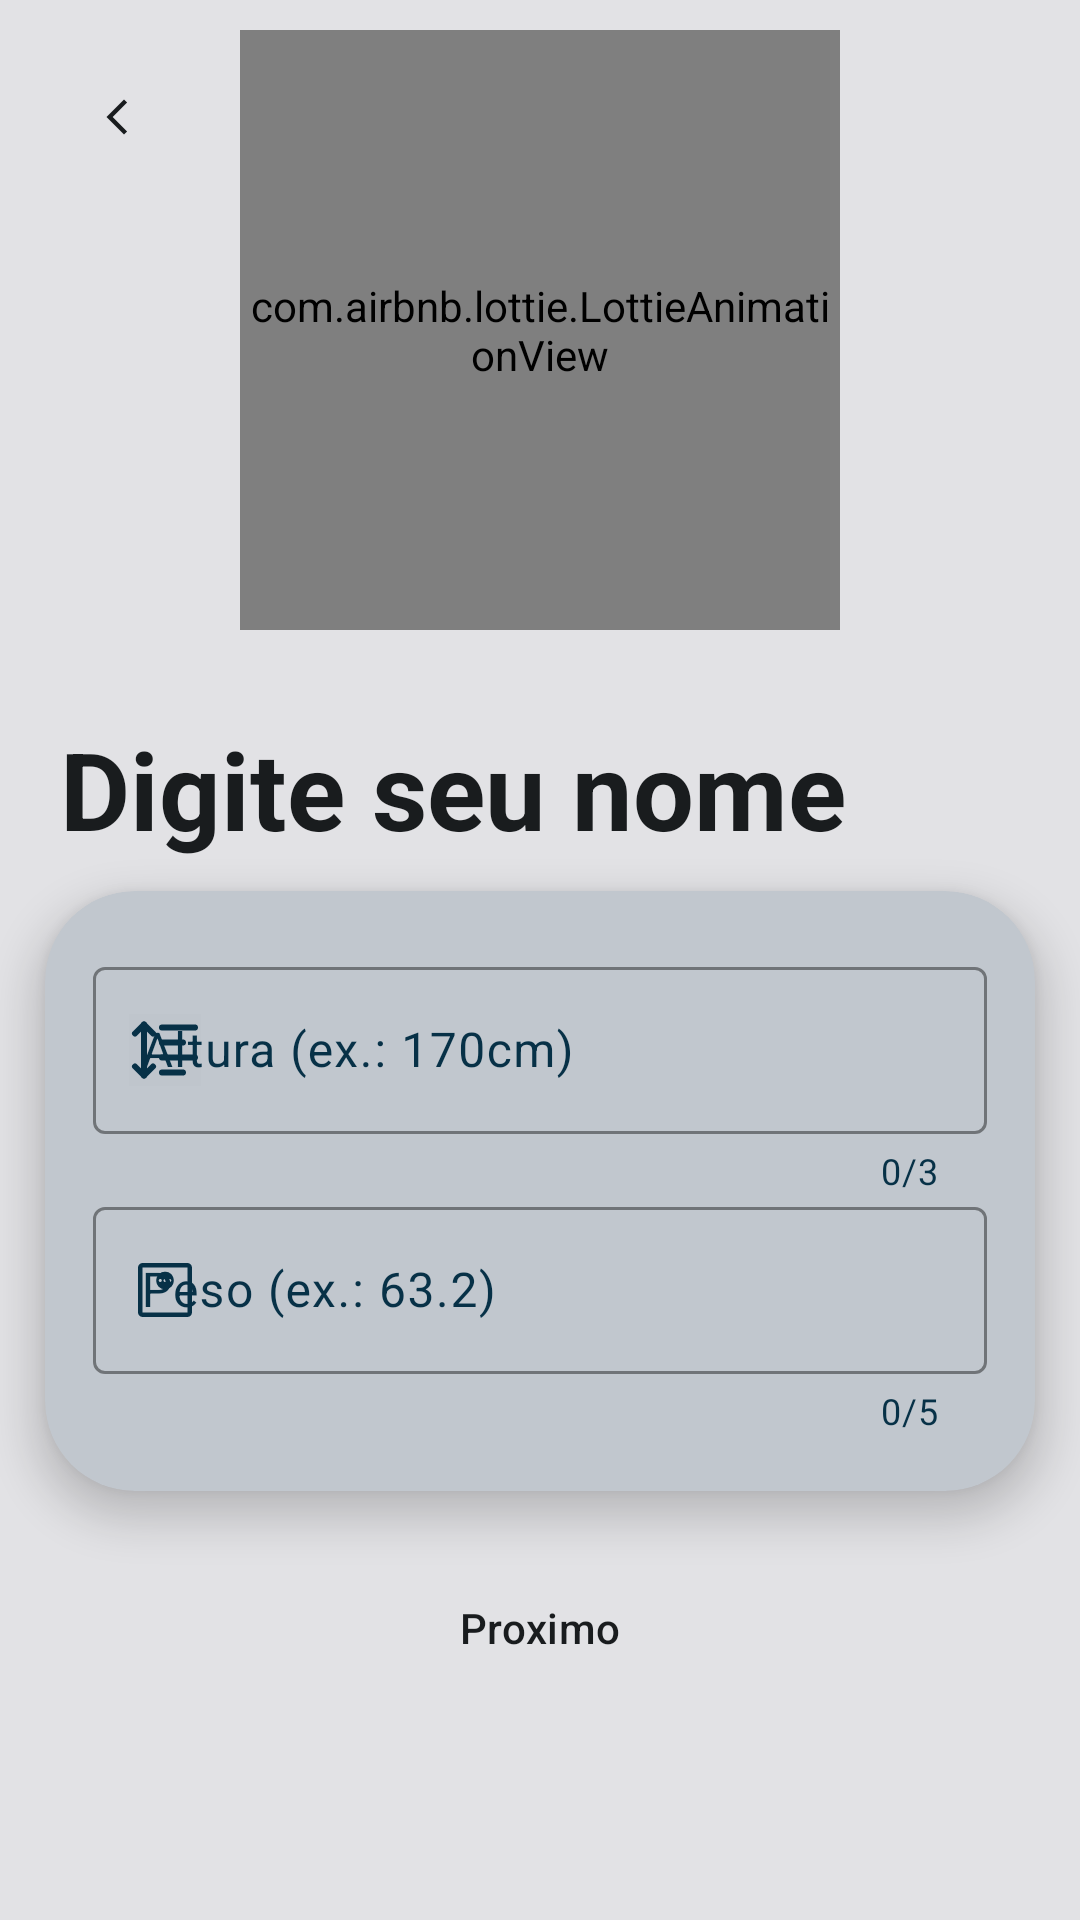

This screen was rendered from an Android layout file. Write that file and the resources it references.
<!-- AndroidManifest.xml: application theme Theme.NaoReveze -->
<!-- res/layout/fragment_user_height_and_weight.xml -->
<?xml version="1.0" encoding="utf-8"?>
<androidx.core.widget.NestedScrollView xmlns:android="http://schemas.android.com/apk/res/android"
    xmlns:app="http://schemas.android.com/apk/res-auto"
    xmlns:tools="http://schemas.android.com/tools"
    android:layout_width="match_parent"
    android:layout_height="match_parent"
    android:background="@color/app_color_white"
    tools:context=".ui.fragments.CalculateImcFragment">

    <androidx.constraintlayout.widget.ConstraintLayout
        android:layout_width="match_parent"
        android:layout_height="wrap_content">

        <ImageButton
            android:id="@+id/icon_back"
            android:layout_width="48dp"
            android:layout_height="48dp"
            android:layout_marginStart="15dp"
            android:layout_marginTop="15dp"
            android:background="#00FFFFFF"
            android:foreground="?attr/selectableItemBackground"
            android:src="@drawable/ic_back"
            app:layout_constraintStart_toStartOf="parent"
            app:layout_constraintTop_toTopOf="parent"
            app:tint="@color/background_app" />

        <com.airbnb.lottie.LottieAnimationView
            android:id="@+id/animation_view"
            android:layout_width="200dp"
            android:layout_height="200dp"
            android:layout_marginTop="10dp"
            app:layout_constraintEnd_toEndOf="parent"
            app:layout_constraintStart_toStartOf="parent"
            app:layout_constraintTop_toTopOf="parent"
            app:lottie_autoPlay="true"
            app:lottie_loop="true"
            app:lottie_rawRes="@raw/weight_user" />

        <TextView
            android:id="@+id/txt_peitoral_subistituicao"
            android:layout_width="wrap_content"
            android:layout_height="wrap_content"
            android:layout_marginBottom="10dp"
            android:textColor="@color/background_app"
            android:layout_marginHorizontal="20dp"
            android:gravity="center_horizontal"
            android:text="Digite seu nome"
            android:textSize="36sp"
            android:textStyle="bold"
            app:layout_constraintBottom_toTopOf="@id/cardView"
            app:layout_constraintStart_toStartOf="parent" />



        <androidx.cardview.widget.CardView
            android:id="@+id/cardView"
            android:layout_width="0dp"
            android:layout_height="200dp"
            android:layout_marginHorizontal="15dp"
            app:cardBackgroundColor="@color/md_theme_dark_onSurfaceVariant"
            app:cardCornerRadius="30dp"
            app:cardElevation="8dp"
            app:layout_constraintBottom_toBottomOf="parent"
            app:layout_constraintEnd_toEndOf="parent"
            app:layout_constraintStart_toStartOf="parent"
            app:layout_constraintTop_toBottomOf="@id/animation_view">

            <com.google.android.material.textfield.TextInputLayout
                android:id="@+id/textField_altura"
                android:layout_width="match_parent"
                android:layout_height="wrap_content"
                android:layout_marginHorizontal="16dp"
                android:layout_marginTop="20dp"
                android:textColorHint="@color/seed"
                app:boxStrokeColor="@color/seed"
                app:counterEnabled="true"
                app:counterMaxLength="3"
                app:counterTextColor="@color/seed"
                app:endIconMode="clear_text"
                app:hintTextColor="@color/seed"
                app:startIconDrawable="@drawable/icon_altura"
                app:startIconTint="@color/seed">

                <com.google.android.material.textfield.TextInputEditText
                    android:id="@+id/editText_altura"
                    android:layout_width="match_parent"
                    android:layout_height="wrap_content"
                    android:hint="@string/text_altura_cm"
                    android:inputType="number"
                    android:maxEms="3"
                    android:maxLength="3"
                    android:maxLines="1"
                    android:textColor="@color/seed"
                    app:boxStrokeWidth="10dp" />
            </com.google.android.material.textfield.TextInputLayout>

            <com.google.android.material.textfield.TextInputLayout
                android:id="@+id/textField_peso"
                android:layout_width="match_parent"
                android:layout_height="wrap_content"
                android:layout_marginHorizontal="16dp"
                android:layout_marginTop="100dp"
                android:hint="@string/text_peso_kg"
                android:textColorHint="@color/seed"
                app:boxStrokeColor="@color/seed"
                app:counterEnabled="true"
                app:counterMaxLength="5"
                app:counterTextColor="@color/seed"
                app:endIconMode="clear_text"
                app:hintTextColor="@color/seed"
                app:startIconDrawable="@drawable/inc_imc"
                app:startIconTint="@color/seed">

                <com.google.android.material.textfield.TextInputEditText
                    android:id="@+id/editText_peso"
                    android:layout_width="match_parent"
                    android:layout_height="wrap_content"
                    android:inputType="numberDecimal"
                    android:maxEms="5"
                    android:maxLength="5"
                    android:maxLines="1"
                    android:textColor="@color/seed"
                    app:boxStrokeWidth="10dp" />
            </com.google.android.material.textfield.TextInputLayout>
        </androidx.cardview.widget.CardView>

        <Button
            android:id="@+id/button_proximo"
            style="@style/Widget.Material3.Button.OutlinedButton"
            android:layout_width="match_parent"
            android:layout_height="wrap_content"
            android:layout_marginHorizontal="16dp"
            android:layout_marginBottom="16dp"
            android:padding="16dp"
            android:text="Proximo"
            android:layout_marginTop="20dp"
            android:textColor="@color/background_app"
            app:layout_constraintTop_toBottomOf="@id/cardView"
            app:layout_constraintBottom_toBottomOf="parent"
            app:layout_constraintEnd_toEndOf="parent"
            app:layout_constraintStart_toStartOf="parent" />

    </androidx.constraintlayout.widget.ConstraintLayout>
</androidx.core.widget.NestedScrollView>
<!-- resources referenced by this layout -->
<resources>
  <color name="app_color_white">#E2E2E5</color>
  <color name="background_app">#191C1E</color>
  <color name="md_theme_dark_onSurfaceVariant">#C1C7CE</color>
  <color name="seed">#073147</color>
  <!-- drawable ic_back (drawable) -->
  <vector xmlns:android="http://schemas.android.com/apk/res/android"
      android:width="14dp"
      android:height="14dp"
      android:viewportWidth="24"
      android:viewportHeight="24">
    <path
        android:pathData="M17.77,3.77l-1.77,-1.77l-10,10l10,10l1.77,-1.77l-8.23,-8.23z"
        android:fillColor="#000000"/>
  </vector>
  <!-- drawable inc_imc (drawable) -->
  <vector xmlns:android="http://schemas.android.com/apk/res/android"
      android:width="24dp"
      android:height="24dp"
      android:viewportWidth="960"
      android:viewportHeight="960">
    <path
        android:fillColor="#FF000000"
        android:pathData="M480.5,471q50.5,0 84,-33.5t33.5,-84q0,-50.5 -33.5,-84.5t-84,-34q-50.5,0 -84.5,34t-34,84.5q0,50.5 34,84t84.5,33.5ZM417,373q-8,0 -14,-6t-6,-14q0,-8 6,-14t14,-6q8,0 14,6t6,14q0,8 -6,14t-14,6ZM480,373q-8,0 -14,-6t-6,-14q0,-8 6,-14t14,-6q8,0 14,6t6,14q0,8 -6,14t-14,6ZM543,373q-8,0 -14,-6t-6,-14q0,-8 6,-14t14,-6q8,0 14,6t6,14q0,8 -6,14t-14,6ZM180,840q-24,0 -42,-18t-18,-42L120,180q0,-24 18,-42t42,-18h600q24,0 42,18t18,42v600q0,24 -18,42t-42,18L180,840ZM180,780h600L780,180L180,180v600ZM180,180v600,-600Z"/>
  </vector>
  <string name="text_altura_cm">Altura (ex.: 170cm)</string>
  <string name="text_peso_kg">Peso (ex.: 63.2)</string>
  <style name="Theme.NaoReveze" parent="Base.Theme.NaoReveze" />
  <color name="md_theme_dark_background">#191C1E</color>
  <color name="md_theme_light_onPrimary">#FFFFFF</color>
  <color name="md_theme_light_primaryContainer">#C8E6FF</color>
  <color name="md_theme_light_onPrimaryContainer">#001E2F</color>
  <color name="md_theme_light_secondary">#4F606E</color>
  <color name="md_theme_light_onSecondary">#FFFFFF</color>
  <color name="md_theme_light_secondaryContainer">#D3E5F5</color>
  <color name="md_theme_light_onSecondaryContainer">#0B1D29</color>
  <color name="md_theme_light_tertiary">#63597C</color>
  <color name="md_theme_light_onTertiary">#FFFFFF</color>
  <color name="md_theme_light_tertiaryContainer">#E9DDFF</color>
  <color name="md_theme_light_onTertiaryContainer">#1F1635</color>
  <color name="md_theme_light_error">#BA1A1A</color>
  <color name="md_theme_light_errorContainer">#FFDAD6</color>
  <color name="md_theme_light_onError">#FFFFFF</color>
  <color name="md_theme_light_onErrorContainer">#410002</color>
  <color name="md_theme_light_background">#FCFCFF</color>
  <color name="md_theme_light_onBackground">#191C1E</color>
  <color name="md_theme_light_surface">#FCFCFF</color>
  <color name="md_theme_light_onSurface">#191C1E</color>
  <color name="md_theme_light_surfaceVariant">#DDE3EA</color>
  <color name="md_theme_light_onSurfaceVariant">#41484D</color>
  <color name="md_theme_light_outline">#71787E</color>
  <color name="md_theme_light_inverseOnSurface">#F0F0F3</color>
  <color name="md_theme_light_inverseSurface">#2E3133</color>
  <color name="md_theme_light_inversePrimary">#88CEFF</color>
</resources>
